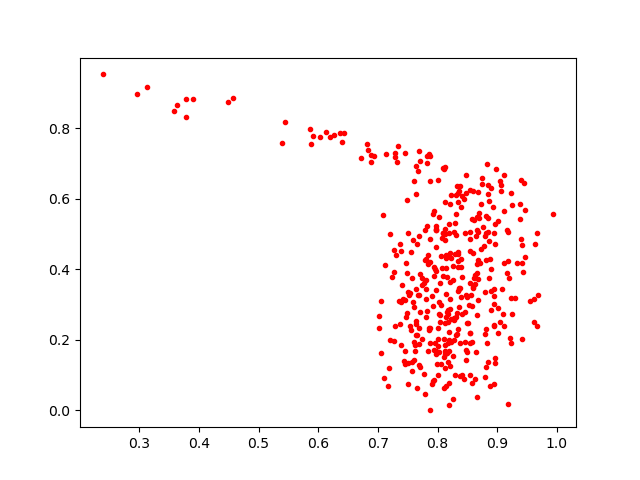

The file beside this chart, header and first rows:
0.77421653, 0.20332606
0.8835, 0.6989
0.823, 0.195
0.7045, 0.3111
0.7901, 0.07577
0.7111, 0.4112
0.8386, 0.4287
0.3573, 0.8486
0.7957, 0.1916
0.7309, 0.4403
0.8839, 0.1383
0.8267, 0.2586
0.8216, 0.3627
0.8948, 0.3249
0.7899, 0.3243
0.8145, 0.4044
0.8363, 0.6218
0.9157, 0.3905
0.8853, 0.5067
0.8188, 0.504
0.7801, 0.3449
0.7918, 0.08252
0.7764, 0.3597
0.8124, 0.4843
0.8867, 0.5927
0.9392, 0.6529
0.8382, 0.6372
0.8654, 0.5106
0.2959, 0.8971
0.6199, 0.775
0.7457, 0.1695
0.8199, 0.1687
0.7143, 0.7258
0.7537, 0.2405
0.7662, 0.2134
0.3631, 0.8665
0.8671, 0.5064
0.7938, 0.4074
0.8417, 0.09924
0.8168, 0.2738
0.7459, 0.729
0.7262, 0.1969
0.7508, 0.07443
0.8469, 0.6658
0.7941, 0.5642
0.7866, 0.2336
0.8353, 0.2917
0.8807, 0.2303
0.8109, 0.6855
0.7965, 0.3401
0.3903, 0.8829
0.3776, 0.8816
0.8074, 0.4039
0.9236, 0.1921
0.8667, 0.5485
0.933, 0.4169
0.8548, 0.1015
0.8941, 0.24
0.8252, 0.409
0.6808, 0.7543
0.8027, 0.1646
... 355 more rows
